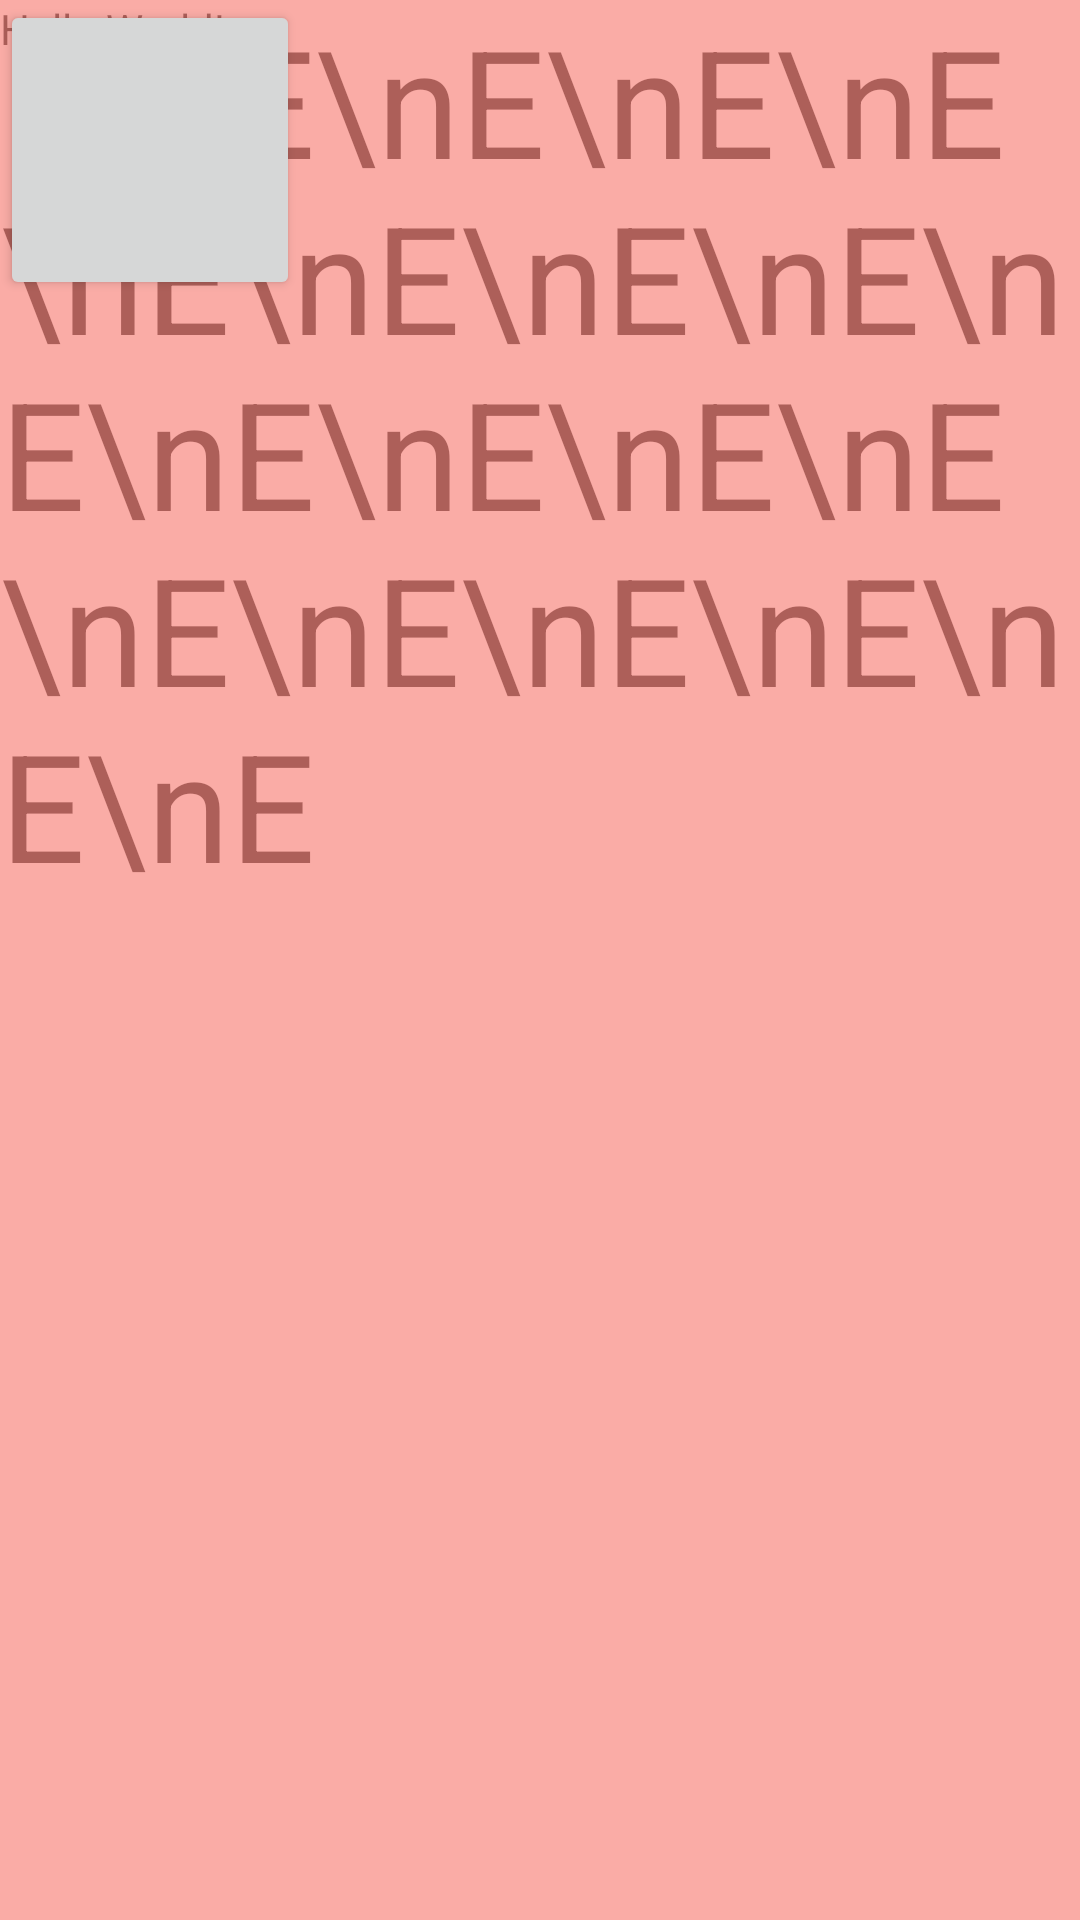

The Android layout XML behind this screen, and the referenced resources:
<!-- AndroidManifest.xml: application theme Theme.Replay -->
<!-- res/layout/main.xml -->
<?xml version="1.0" encoding="utf-8"?>
<RelativeLayout xmlns:android="http://schemas.android.com/apk/res/android"
    xmlns:app="http://schemas.android.com/apk/res-auto"
    xmlns:tools="http://schemas.android.com/tools"
    android:layout_width="match_parent"
    android:layout_height="match_parent"
    tools:context=".MainActivity">

    <Button android:id="@+id/test"
        android:layout_gravity="right"
        android:layout_width="100dp"
        android:layout_height="100dp"/>




        <ScrollView
            android:layout_width="match_parent"
            android:orientation="vertical"
            android:layout_height="match_parent">

            <TextView
                android:layout_width="wrap_content"
                android:layout_height="wrap_content"
                android:layout_gravity="center_horizontal"
                android:textSize="50dp"
                android:text="E\nE\nE\nE\nE\nE\nE\nE\nE\nE\nE\nE\nE\nE\nE\nE\nE\nE\nE\nE"
                />
        </ScrollView>

    <TextView
        android:layout_width="wrap_content"
        android:layout_height="wrap_content"
        android:text="Hello World!"
        app:layout_constraintBottom_toBottomOf="parent"
        app:layout_constraintEnd_toEndOf="parent"
        app:layout_constraintStart_toStartOf="parent"
        app:layout_constraintTop_toTopOf="parent" />

    <TextView android:id="@+id/test_view"
        android:layout_width="match_parent"
        android:layout_height="match_parent"
        android:background="@color/slight_red"
        />

</RelativeLayout>
<!-- resources referenced by this layout -->
<resources>
  <color name="slight_red">#70F44336</color>
  <style name="Theme.Replay" parent="Theme.MaterialComponents.DayNight.DarkActionBar">
          
          <item name="colorPrimary">@color/purple_500</item>
          <item name="colorPrimaryVariant">@color/purple_700</item>
          <item name="colorOnPrimary">@color/white</item>
          
          <item name="colorSecondary">@color/teal_200</item>
          <item name="colorSecondaryVariant">@color/teal_700</item>
          <item name="colorOnSecondary">@color/black</item>
          
          <item name="android:statusBarColor">?attr/colorPrimaryVariant</item>
          
      </style>
  <color name="purple_500">#FF6200EE</color>
  <color name="purple_700">#FF3700B3</color>
  <color name="white">#FFFFFFFF</color>
  <color name="teal_200">#FF03DAC5</color>
  <color name="teal_700">#FF018786</color>
  <color name="black">#FF000000</color>
</resources>
